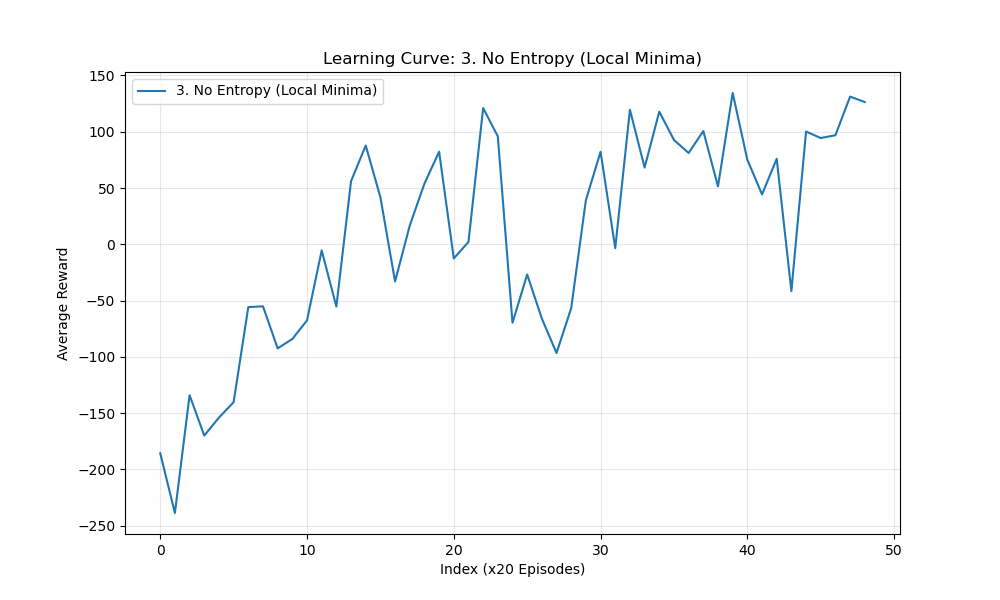

The file beside this chart, header and first rows:
Episode_x20, Average Reward
0, -185.6
1, -238.6
2, -134
3, -169.9
4, -153.9
5, -140.2
6, -55.76
7, -55.09
8, -92.39
9, -84.07
10, -67.59
11, -5.453
12, -55.29
13, 56.03
14, 87.76
15, 41.79
16, -33.03
17, 16.65
18, 53.87
19, 82.26
20, -12.55
21, 2.096
22, 121
23, 95.87
24, -69.68
25, -26.81
26, -65.99
27, -96.58
28, -56.59
29, 39.21
30, 82.19
31, -3.427
32, 119.5
33, 68.16
34, 117.8
35, 92.67
36, 81.11
37, 100.6
38, 51.39
39, 134.4
40, 75.11
41, 44.31
42, 75.98
43, -41.55
44, 100.1
45, 94.37
46, 96.89
47, 131.2
48, 126.4
